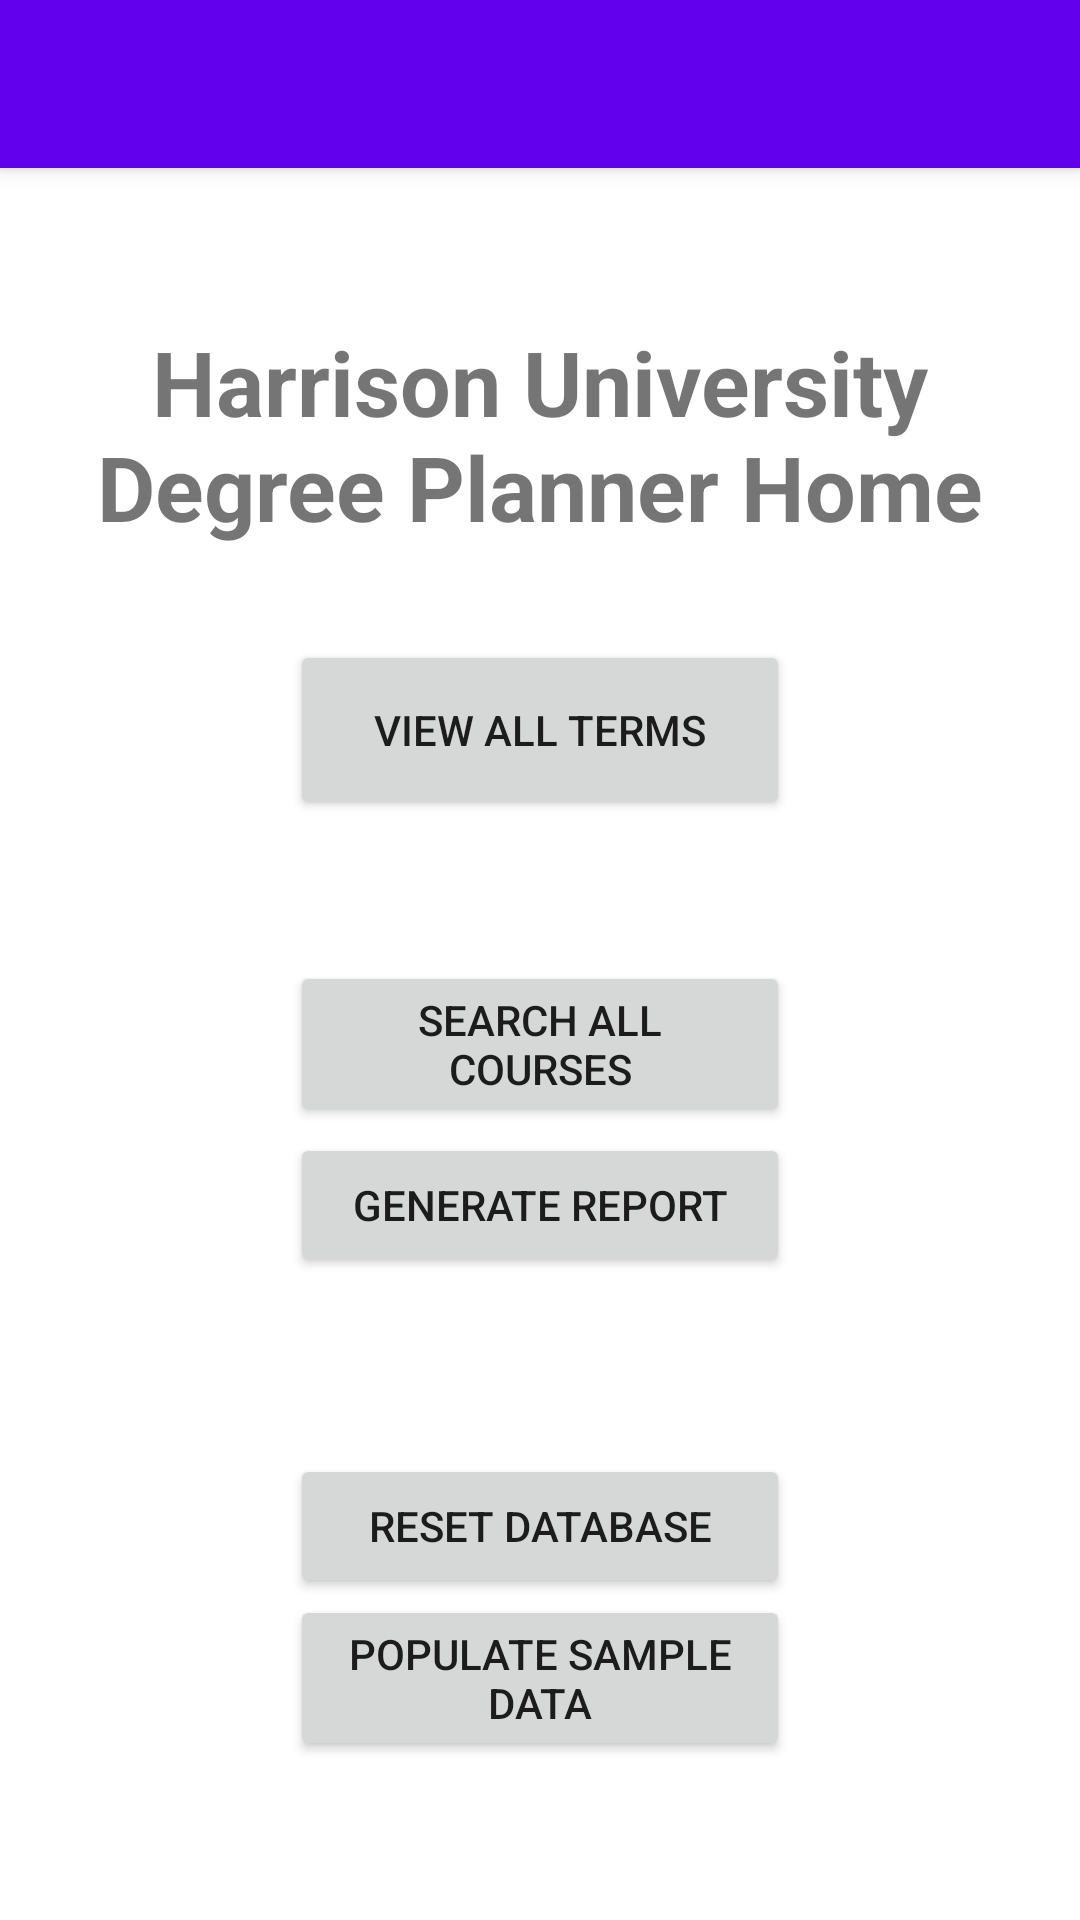

The Android layout XML behind this screen, and the referenced resources:
<!-- AndroidManifest.xml: application theme Theme.HarrisonUniversityDegreePlanner -->
<!-- res/layout/activity_main.xml -->
<?xml version="1.0" encoding="utf-8"?>
<androidx.constraintlayout.widget.ConstraintLayout xmlns:android="http://schemas.android.com/apk/res/android"
    xmlns:app="http://schemas.android.com/apk/res-auto"
    xmlns:tools="http://schemas.android.com/tools"
    android:id="@+id/mainActivityLayout"
    android:layout_width="match_parent"
    android:layout_height="match_parent"
    tools:context=".Activities.MainActivity">

    <androidx.appcompat.widget.Toolbar
        android:id="@+id/my_toolbar"
        android:layout_width="match_parent"
        android:layout_height="?attr/actionBarSize"

        android:background="?attr/colorPrimary"
        android:elevation="4dp"
        android:theme="@style/ThemeOverlay.AppCompat.ActionBar"
        app:layout_constraintLeft_toLeftOf="parent"
        app:layout_constraintTop_toTopOf="parent"
        app:popupTheme="@style/ThemeOverlay.AppCompat.Light" />

    <TextView
        android:layout_width="wrap_content"
        android:layout_height="wrap_content"
        android:text="Harrison University Degree Planner Home"
        android:textAlignment="center"
        android:textSize="30sp"
        android:textStyle="bold"
        app:layout_constraintBottom_toBottomOf="parent"
        app:layout_constraintEnd_toEndOf="parent"
        app:layout_constraintHorizontal_bias="0.5"
        app:layout_constraintStart_toStartOf="parent"
        app:layout_constraintTop_toBottomOf="@+id/my_toolbar"
        app:layout_constraintVertical_bias="0.1" />

    <Button
        android:id="@+id/viewAllTermsButton"
        android:layout_width="500px"
        android:layout_height="180px"
        android:onClick="onViewAllTermsClicked"
        android:text="@string/view_all_terms"
        app:layout_constraintBottom_toBottomOf="parent"
        app:layout_constraintEnd_toEndOf="@+id/my_toolbar"
        app:layout_constraintHorizontal_bias="0.5"
        app:layout_constraintStart_toStartOf="parent"
        app:layout_constraintTop_toBottomOf="@+id/my_toolbar"
        app:layout_constraintVertical_bias="0.3" />

    <Button
        android:id="@+id/courseSearchButton"
        android:layout_width="500px"
        android:layout_height="wrap_content"
        android:onClick="onSearchAllCoursesClicked"
        android:text="Search All Courses"
        app:layout_constraintBottom_toBottomOf="parent"
        app:layout_constraintEnd_toEndOf="@+id/my_toolbar"
        app:layout_constraintHorizontal_bias="0.5"
        app:layout_constraintStart_toStartOf="parent"
        app:layout_constraintTop_toBottomOf="@+id/my_toolbar"
        app:layout_constraintVertical_bias="0.5" />

    <Button
        android:id="@+id/generateReportButton"
        android:layout_width="500px"
        android:layout_height="wrap_content"
        android:onClick="onGenerateReportClicked"
        android:text="Generate Report"
        app:layout_constraintBottom_toBottomOf="parent"
        app:layout_constraintEnd_toEndOf="@+id/my_toolbar"
        app:layout_constraintHorizontal_bias="0.5"
        app:layout_constraintStart_toStartOf="parent"
        app:layout_constraintTop_toBottomOf="@+id/my_toolbar"
        app:layout_constraintVertical_bias="0.6" />

    <Button
        android:id="@+id/resetDBButton"
        android:layout_width="500px"
        android:layout_height="wrap_content"
        android:onClick="onResetDBClicked"
        android:text="Reset Database"
        app:layout_constraintBottom_toBottomOf="parent"
        app:layout_constraintEnd_toEndOf="@+id/my_toolbar"
        app:layout_constraintHorizontal_bias="0.5"
        app:layout_constraintStart_toStartOf="parent"
        app:layout_constraintTop_toBottomOf="@+id/my_toolbar"
        app:layout_constraintVertical_bias="0.8" />

    <Button
        android:id="@+id/populateSampleDataButton"
        android:layout_width="500px"
        android:layout_height="wrap_content"
        android:onClick="onPopulateSampleDataClicked"
        android:text="Populate Sample Data"
        app:layout_constraintBottom_toBottomOf="parent"
        app:layout_constraintEnd_toEndOf="@+id/my_toolbar"
        app:layout_constraintHorizontal_bias="0.5"
        app:layout_constraintStart_toStartOf="parent"
        app:layout_constraintTop_toBottomOf="@+id/my_toolbar"
        app:layout_constraintVertical_bias="0.9" />

</androidx.constraintlayout.widget.ConstraintLayout>
<!-- resources referenced by this layout -->
<resources>
  <string name="view_all_terms">View All Terms</string>
  <style name="Theme.HarrisonUniversityDegreePlanner" parent="Theme.MaterialComponents.DayNight.NoActionBar">
          
          <item name="colorPrimary">@color/purple_500</item>
          <item name="colorPrimaryVariant">@color/purple_700</item>
          <item name="colorOnPrimary">@color/white</item>
          
          <item name="colorSecondary">@color/teal_200</item>
          <item name="colorSecondaryVariant">@color/teal_700</item>
          <item name="colorOnSecondary">@color/black</item>
          
          <item name="android:statusBarColor" tools:targetApi="l">?attr/colorPrimaryVariant</item>
          
      </style>
  <!-- not gathered from this repository: default colours our renderer supplied (Android Studio template values) -->
  <color name="purple_500">#FF6200EE</color>
  <color name="purple_700">#FF3700B3</color>
  <color name="teal_200">#FF03DAC5</color>
  <color name="teal_700">#FF018786</color>
  <color name="black">#FF000000</color>
  <color name="white">#FFFFFFFF</color>
</resources>
